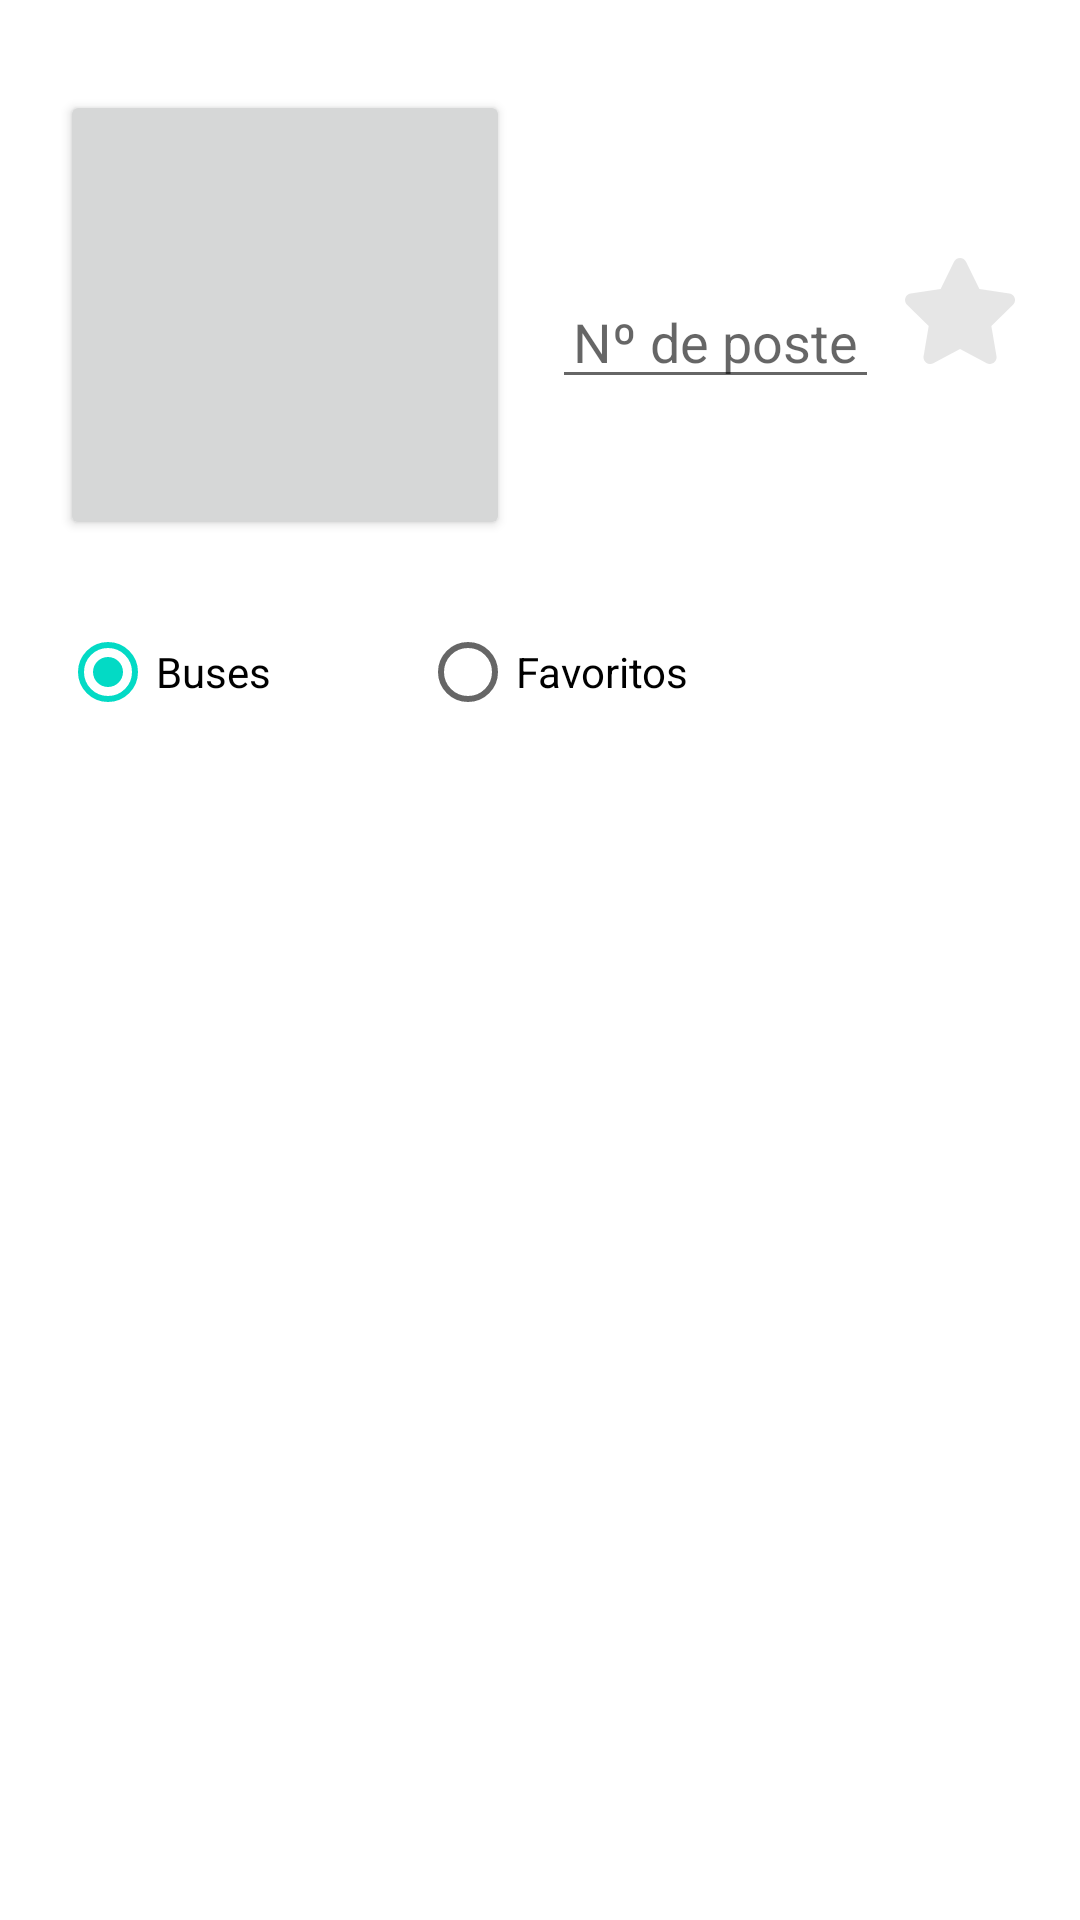

This screen was rendered from an Android layout file. Write that file and the resources it references.
<!-- AndroidManifest.xml: application theme Theme.XZaragoza -->
<!-- res/layout/activity_main.xml -->
<?xml version="1.0" encoding="utf-8"?>
<androidx.constraintlayout.widget.ConstraintLayout xmlns:android="http://schemas.android.com/apk/res/android"
    xmlns:app="http://schemas.android.com/apk/res-auto"
    xmlns:tools="http://schemas.android.com/tools"
    android:id="@+id/clyMain"
    android:layout_width="match_parent"
    android:layout_height="match_parent"
    tools:context=".MainActivity">

    <Button
        android:id="@+id/btnProvisionalTiempo"
        android:layout_width="150dp"
        android:layout_height="150dp"

        android:layout_marginStart="20dp"
        android:layout_marginTop="30dp"
        android:layout_marginEnd="7dp"
        app:layout_constraintEnd_toStartOf="@+id/edtNumeroPoste"
        app:layout_constraintStart_toStartOf="parent"
        app:layout_constraintTop_toTopOf="parent" />

    <EditText
        android:id="@+id/edtNumeroPoste"
        android:layout_width="0dp"
        android:layout_height="0dp"
        android:layout_marginStart="7dp"
        android:layout_marginTop="30dp"
        android:layout_marginEnd="7dp"
        android:layout_marginBottom="7dp"
        android:ems="10"
        android:focusedByDefault="false"
        android:gravity="bottom|center_horizontal"
        android:hint="@string/numero_poste_hint"
        android:inputType="number"
        app:layout_constraintBottom_toTopOf="@+id/txtNombrePoste"
        app:layout_constraintEnd_toStartOf="@+id/chkFavorito"
        app:layout_constraintStart_toEndOf="@+id/btnProvisionalTiempo"
        app:layout_constraintTop_toTopOf="parent" />

    <CheckBox
        android:id="@+id/chkFavorito"
        android:layout_width="40dp"
        android:layout_height="0dp"
        android:layout_marginTop="116dp"
        android:layout_marginEnd="20dp"
        android:layout_marginBottom="49dp"
        android:background="@drawable/checkbox_favorito"
        android:button="@null"
        app:layout_constraintBottom_toTopOf="@+id/txtNombrePoste"
        app:layout_constraintDimensionRatio="1.125:1"
        app:layout_constraintEnd_toEndOf="parent"
        app:layout_constraintTop_toTopOf="parent" />

    <FrameLayout
        android:id="@+id/flContenedorFragments"
        android:layout_width="0dp"
        android:layout_height="360dp"
        android:layout_marginStart="20dp"
        android:layout_marginEnd="20dp"
        app:layout_constraintEnd_toEndOf="parent"
        app:layout_constraintStart_toStartOf="parent"
        app:layout_constraintTop_toBottomOf="@+id/rgPestanyas">

    </FrameLayout>

    <TextView
        android:id="@+id/txtNombrePoste"
        android:layout_width="0dp"
        android:layout_height="40dp"
        android:layout_marginStart="14dp"
        android:layout_marginEnd="20dp"
        android:layout_marginBottom="20dp"
        android:gravity="center"
        android:textColor="@color/black"
        app:layout_constraintBottom_toTopOf="@+id/rgPestanyas"
        app:layout_constraintEnd_toEndOf="parent"
        app:layout_constraintStart_toEndOf="@+id/btnProvisionalTiempo" />

    <RadioGroup
        android:id="@+id/rgPestanyas"
        android:layout_width="wrap_content"
        android:layout_height="wrap_content"
        android:layout_marginStart="20dp"
        android:layout_marginTop="20dp"
        android:orientation="horizontal"
        app:layout_constraintStart_toStartOf="parent"
        app:layout_constraintTop_toBottomOf="@+id/btnProvisionalTiempo">

        <RadioButton
            android:id="@+id/rbBuses"
            android:layout_width="wrap_content"
            android:layout_height="wrap_content"
            android:minWidth="120dp"
            android:minHeight="48dp"
            android:text="Buses"
            android:checked="true"/>

        <RadioButton
            android:id="@+id/rbFavoritos"
            android:layout_width="wrap_content"
            android:layout_height="wrap_content"
            android:minWidth="120dp"
            android:minHeight="48dp"
            android:text="Favoritos" />
    </RadioGroup>

</androidx.constraintlayout.widget.ConstraintLayout>
<!-- resources referenced by this layout -->
<resources>
  <color name="black">#FF000000</color>
  <!-- drawable checkbox_favorito (drawable-v24) -->
  <?xml version="1.0" encoding="utf-8"?>
  <selector xmlns:android="http://schemas.android.com/apk/res/android">
      <item android:drawable="@drawable/estrella_vacia" android:state_checked="false"/>
      <item android:drawable="@drawable/estrella_rellena" android:state_checked="true"/>
  </selector>
  <string name="numero_poste_hint">Nº de poste</string>
  <style name="Theme.XZaragoza" parent="Theme.MaterialComponents.DayNight.DarkActionBar">
          
          <item name="colorPrimary">@color/rojo_claro</item>
          <item name="colorPrimaryVariant">@color/rojo_oscuro</item>
          <item name="colorOnPrimary">@color/white</item>
          
          <item name="colorSecondary">@color/teal_200</item>
          <item name="colorSecondaryVariant">@color/teal_700</item>
          <item name="colorOnSecondary">@color/black</item>
          
          <item name="android:statusBarColor">?attr/colorPrimaryVariant</item>
          
      </style>
  <!-- drawable estrella_vacia (drawable) -->
  <vector xmlns:android="http://schemas.android.com/apk/res/android"
      android:width="576dp"
      android:height="512dp"
      android:viewportWidth="576"
      android:viewportHeight="512">
    <path
        android:fillColor="#A4D8D8D8"
        android:pathData="M316.9,18C311.6,7 300.4,0 288.1,0s-23.4,7 -28.8,18L195,150.3 51.4,171.5c-12,1.8 -22,10.2 -25.7,21.7s-0.7,24.2 7.9,32.7L137.8,329 113.2,474.7c-2,12 3,24.2 12.9,31.3s23,8 33.8,2.3l128.3,-68.5 128.3,68.5c10.8,5.7 23.9,4.9 33.8,-2.3s14.9,-19.3 12.9,-31.3L438.5,329 542.7,225.9c8.6,-8.5 11.7,-21.2 7.9,-32.7s-13.7,-19.9 -25.7,-21.7L381.2,150.3 316.9,18z"/>
  </vector>
  <!-- drawable estrella_rellena (drawable) -->
  <vector xmlns:android="http://schemas.android.com/apk/res/android"
      android:width="576dp"
      android:height="512dp"
      android:viewportWidth="576"
      android:viewportHeight="512">
    <path
        android:fillColor="#FFEA2D"
        android:pathData="M316.9,18C311.6,7 300.4,0 288.1,0s-23.4,7 -28.8,18L195,150.3 51.4,171.5c-12,1.8 -22,10.2 -25.7,21.7s-0.7,24.2 7.9,32.7L137.8,329 113.2,474.7c-2,12 3,24.2 12.9,31.3s23,8 33.8,2.3l128.3,-68.5 128.3,68.5c10.8,5.7 23.9,4.9 33.8,-2.3s14.9,-19.3 12.9,-31.3L438.5,329 542.7,225.9c8.6,-8.5 11.7,-21.2 7.9,-32.7s-13.7,-19.9 -25.7,-21.7L381.2,150.3 316.9,18z"/>
  </vector>
  <color name="white">#FFFFFFFF</color>
  <color name="teal_200">#FF03DAC5</color>
  <color name="teal_700">#FF018786</color>
</resources>
